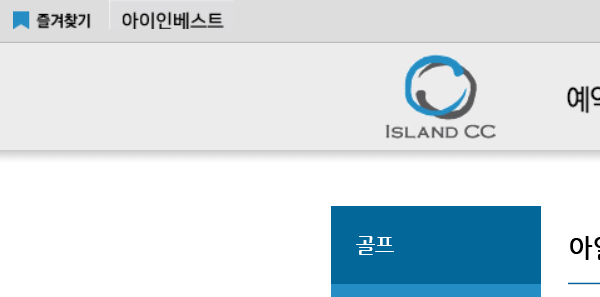
Task: Performer
Workflow: Islandresort_Login

Step 1: Attach Browser click login in window '아일랜드 리조트'

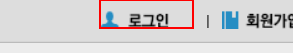
Step 2: click on the image '로그인'

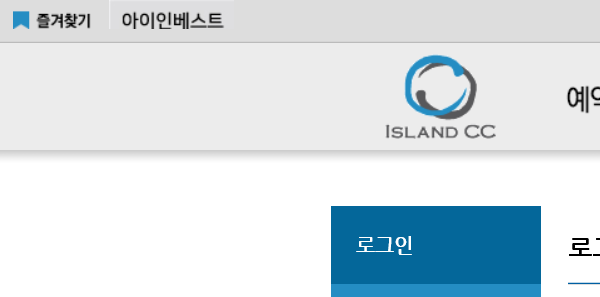
Step 3: Attach Browser type into for login in window '아일랜드 리조트'

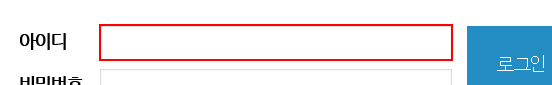
Step 4: type [Username] into the text box 'user_id'

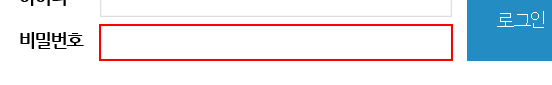
Step 5: type a value into the text box 'user_pw'

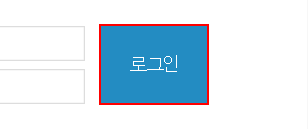
Step 6: click on the button
